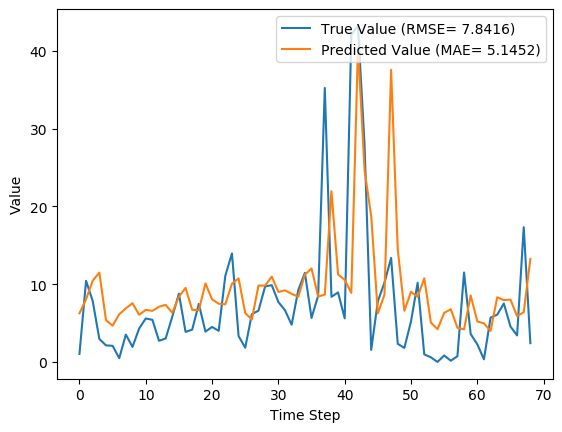

The table this chart was drawn from, first rows:
y_true, y_pred, y_true_scaled, y_pred_scaled
1.029, 6.251, 0.009665, 0.05874
10.43, 8.057, 0.09803, 0.07571
7.83, 10.45, 0.07357, 0.09818
2.951, 11.49, 0.02773, 0.1079
2.13, 5.373, 0.02001, 0.05048
2.073, 4.661, 0.01948, 0.04379
0.4814, 6.133, 0.004524, 0.05763
3.513, 6.883, 0.03301, 0.06468
1.926, 7.552, 0.01809, 0.07096
4.293, 6.062, 0.04034, 0.05696
5.587, 6.691, 0.0525, 0.06287
5.416, 6.57, 0.05089, 0.06173
2.717, 7.092, 0.02553, 0.06664
3.014, 7.339, 0.02832, 0.06896
5.817, 6.313, 0.05466, 0.05932
8.783, 8.385, 0.08253, 0.07879
3.86, 9.514, 0.03627, 0.0894
4.144, 6.706, 0.03894, 0.06301
7.454, 6.651, 0.07004, 0.06249
3.899, 10.1, 0.03663, 0.09486
4.497, 8.046, 0.04226, 0.0756
3.997, 7.487, 0.03756, 0.07035
11.09, 7.414, 0.1042, 0.06966
13.96, 10.06, 0.1312, 0.09457
3.323, 10.74, 0.03122, 0.101
1.823, 6.282, 0.01713, 0.05903
6.149, 5.473, 0.05777, 0.05143
6.593, 9.819, 0.06195, 0.09226
9.706, 9.811, 0.0912, 0.09218
9.877, 10.97, 0.09281, 0.1031
7.7, 9, 0.07235, 0.08457
6.643, 9.197, 0.06242, 0.08641
4.784, 8.761, 0.04495, 0.08232
9.247, 8.375, 0.08689, 0.07869
11.45, 11.22, 0.1076, 0.1055
5.653, 12.02, 0.05312, 0.1129
8.521, 8.406, 0.08007, 0.07898
35.23, 8.659, 0.3311, 0.08136
8.371, 21.96, 0.07866, 0.2063
8.937, 11.25, 0.08398, 0.1057
5.6, 10.56, 0.05262, 0.09921
42.11, 8.872, 0.3956, 0.08336
43.21, 40.47, 0.406, 0.3803
27.9, 24.6, 0.2621, 0.2312
1.549, 18.75, 0.01455, 0.1762
7.801, 6.243, 0.0733, 0.05866
10.2, 8.643, 0.09581, 0.08122
13.38, 37.57, 0.1257, 0.353
2.329, 14.52, 0.02188, 0.1365
1.801, 6.583, 0.01693, 0.06186
5.217, 9.028, 0.04902, 0.08483
10.18, 8.358, 0.09569, 0.07853
0.9729, 10.76, 0.009141, 0.1011
0.59, 5.054, 0.005544, 0.04748
0.0, 4.21, 0.0, 0.03956
0.8257, 6.298, 0.007759, 0.05918
0.1571, 6.774, 0.001477, 0.06365
0.7271, 4.397, 0.006832, 0.04131
11.5, 4.185, 0.1081, 0.03933
3.584, 8.548, 0.03368, 0.08032
... 9 more rows
